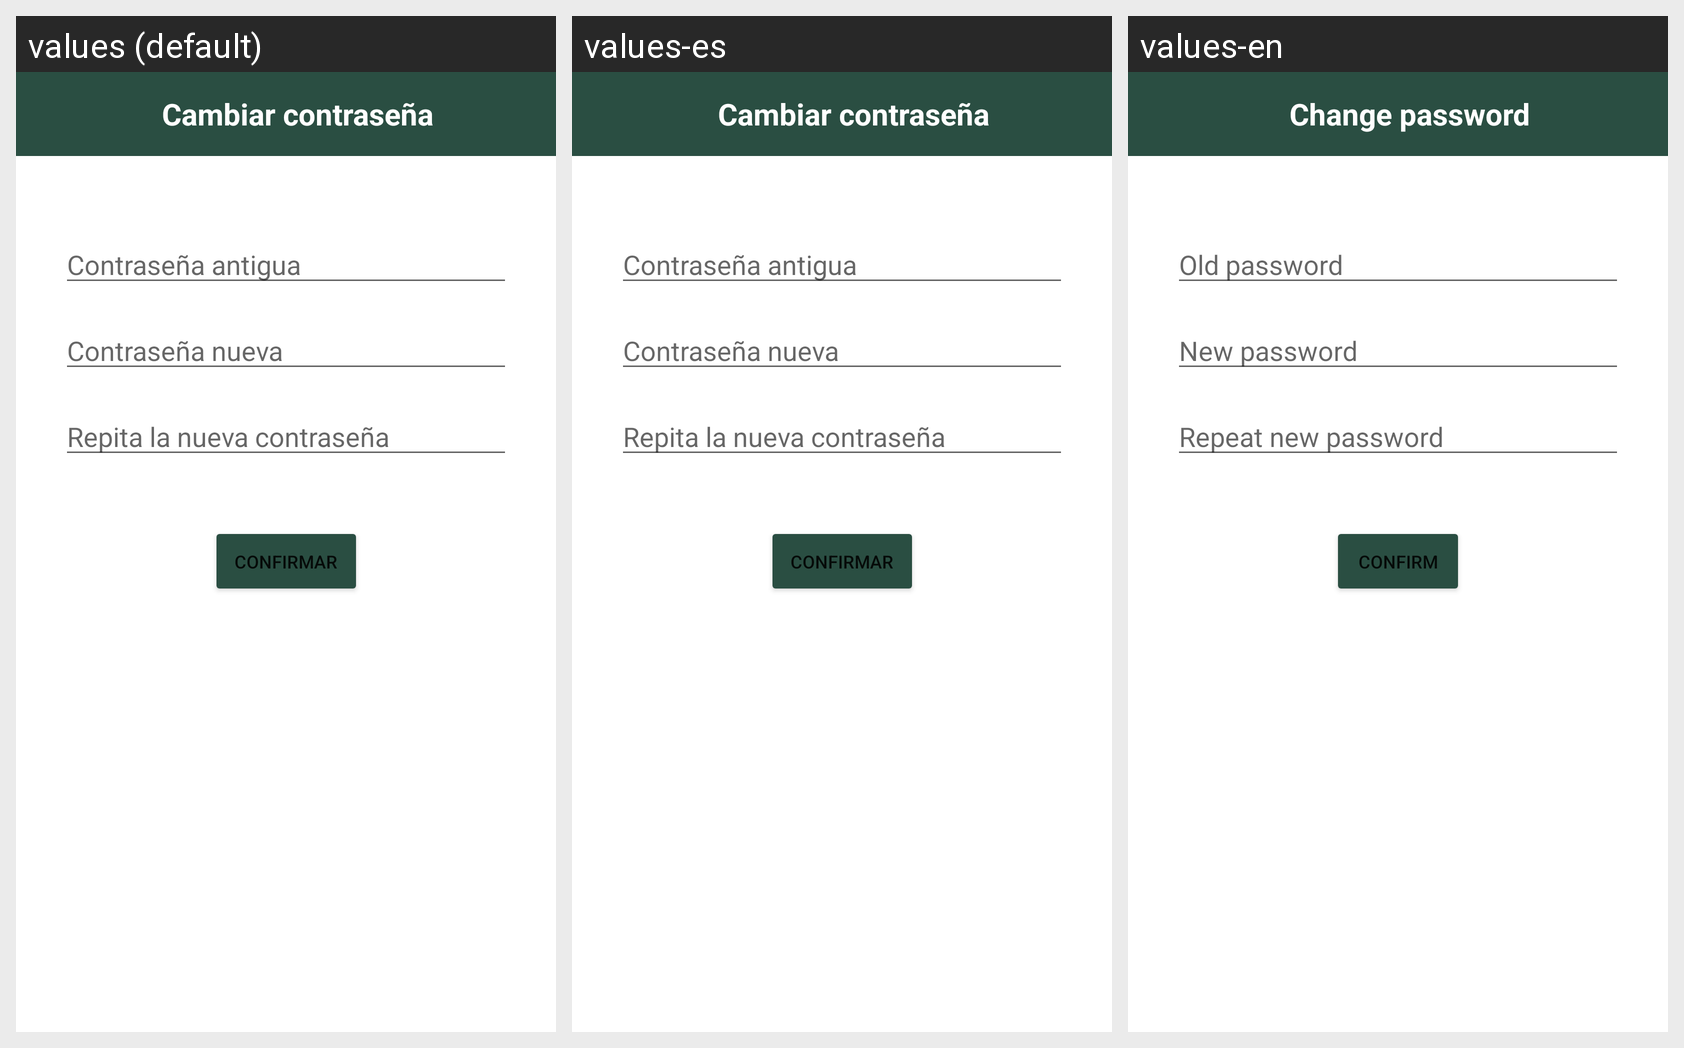

Translations of the strings shown on this Android screen, per locale in the grid:
Android screen res/layout/activity_password.xml rendered under 3 locales, left to right: values (default), values-es, values-en. Device: Nexus 5 (rendered at 1080×1920; each locale shown at half size, 540×960, under a caption strip naming it); theme Theme.AnimalCare.
Strings drawn on this screen, with the default value and each locale's value (text and hints the layout hard-codes, and strings that could not be matched under every locale, appear in the picture but are not listed):

password_activity_title
  values: Cambiar contraseña
  values-es: Cambiar contraseña
  values-en: Change password

old_password_hint
  values: Contraseña antigua
  values-es: Contraseña antigua
  values-en: Old password

new_password_hint
  values: Contraseña nueva
  values-es: Contraseña nueva
  values-en: New password

repeat_new_password_hint
  values: Repita la nueva contraseña
  values-es: Repita la nueva contraseña
  values-en: Repeat new password

password_confirm_button
  values: Confirmar
  values-es: Confirmar
  values-en: Confirm
